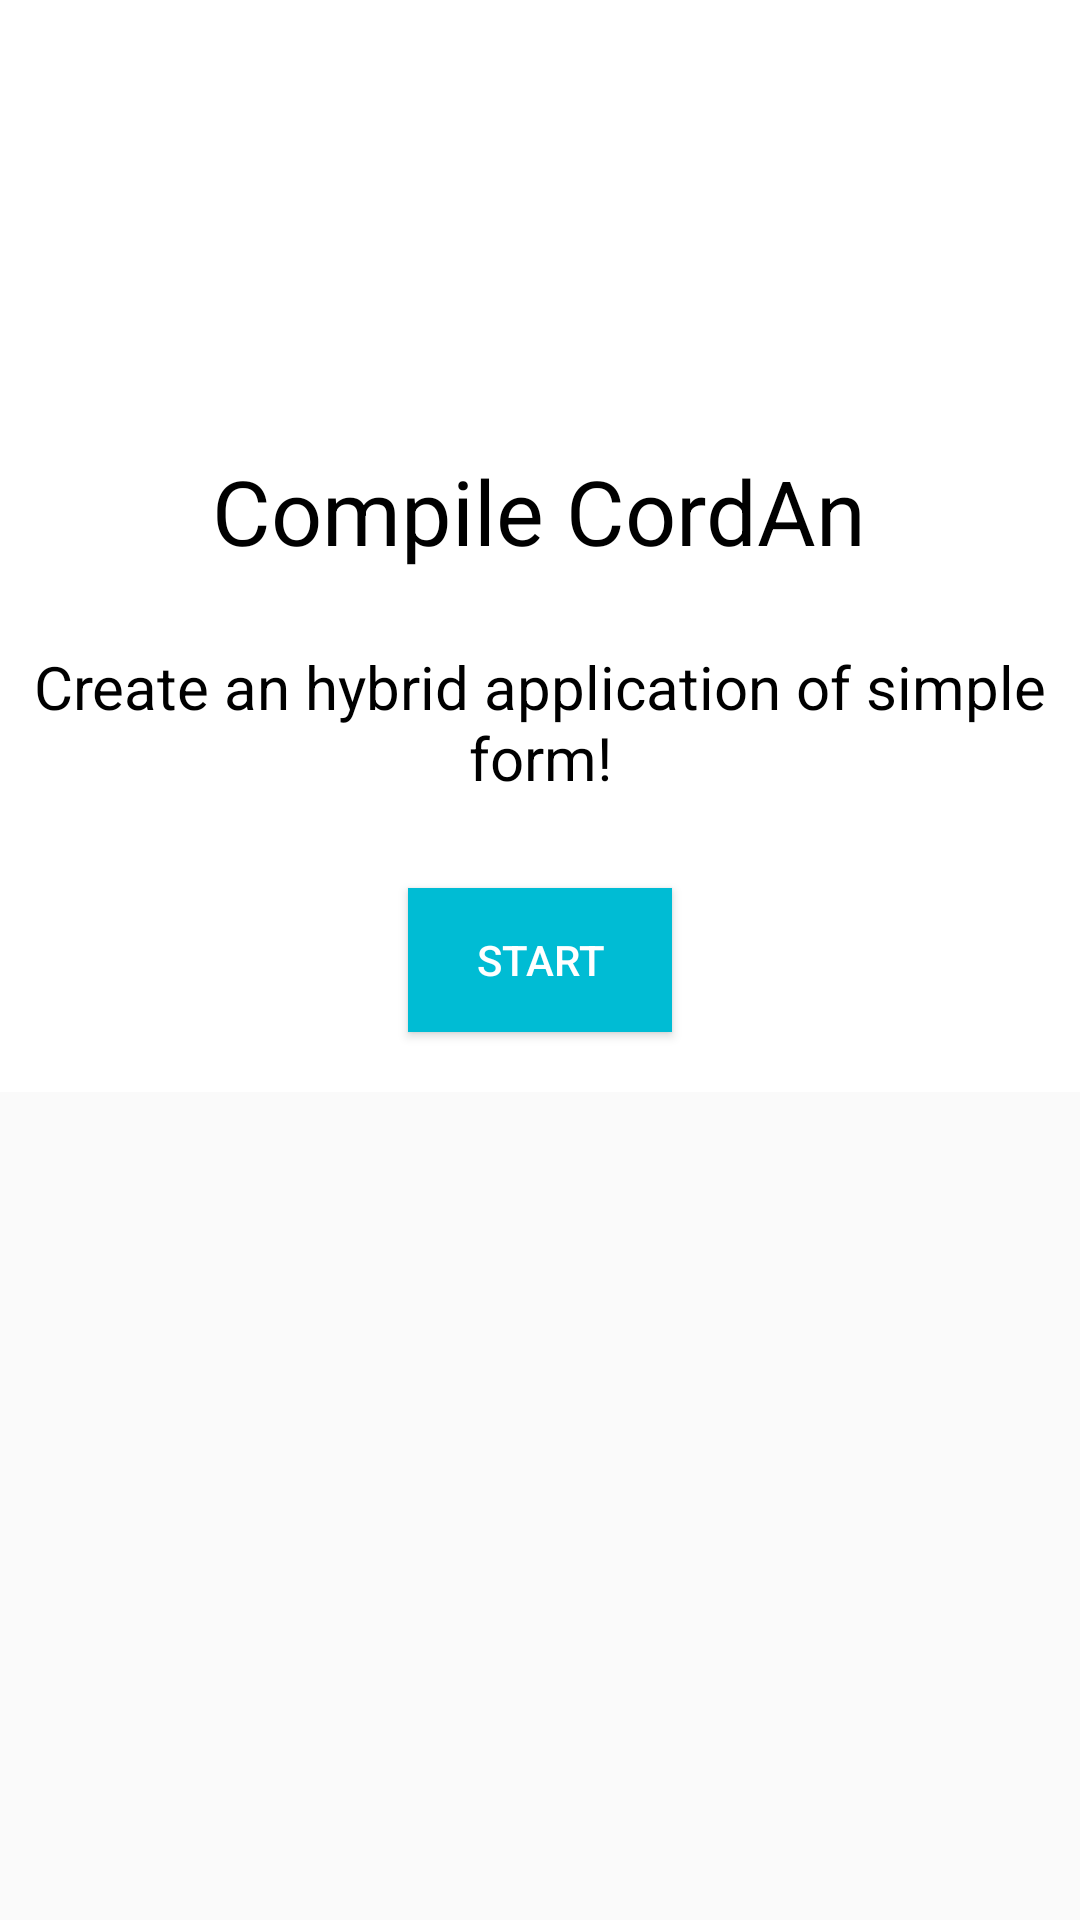

The Android layout XML behind this screen, and the referenced resources:
<!-- AndroidManifest.xml: application theme AppTheme -->
<!-- res/layout/activity_main.xml -->
<?xml version="1.0" encoding="utf-8"?>
<ScrollView
    xmlns:android="http://schemas.android.com/apk/res/android"
    xmlns:tools="http://schemas.android.com/tools"
    tools:context="example.compilecordan.MainActivity"
    android:layout_width="match_parent"
    android:layout_height="match_parent">

    <LinearLayout
        android:layout_width="match_parent"
        android:layout_height="match_parent"
        android:orientation="vertical"
        android:background="#FFFFFF" >


        <ImageView
            android:src="@drawable/img_cordova"
            android:layout_width="250dp"
            android:layout_weight="2"
            android:layout_height="150dp"
            android:layout_gravity="center"/>

        <TextView
            style="@style/ActivityMain"
            android:text="@string/lbl_title_compile_cordan"
            android:textSize="30sp"
            android:textColor="#000000"
            android:layout_marginBottom="15dp" />


        <TextView
            style="@style/ActivityMain"
            android:text="@string/lbl_text_description"
            android:textColor="#000000"
            android:textSize="20sp"
            android:layout_marginTop="10dp"
            android:layout_marginBottom="30dp"
            android:gravity="center_horizontal" />

        <Button
            style="@style/AppBtnMain"
            android:layout_marginBottom="20dp"
            android:text="@string/lbl_btn_start"
            android:onClick="startSecondActivity"/>
    </LinearLayout>


</ScrollView>
<!-- resources referenced by this layout -->
<resources>
  <string name="lbl_btn_start">Start</string>
  <string name="lbl_text_description">Create an hybrid application of simple form!</string>
  <string name="lbl_title_compile_cordan">Compile CordAn</string>
  <style name="ActivityMain">
          <item name="android:layout_gravity">center_horizontal</item>
          <item name="android:layout_width">wrap_content</item>
          <item name="android:layout_height">wrap_content</item>
      </style>
  <style name="AppBtnMain">
          <item name="android:layout_gravity">center_horizontal</item>
          <item name="android:layout_width">wrap_content</item>
          <item name="android:layout_height">wrap_content</item>
          
          <item name="android:background">#00BCD4</item>
          <item name="android:textColor">@android:color/white</item>
      </style>
  <style name="AppTheme" parent="Theme.AppCompat.Light.DarkActionBar">
          
  
          <item name="colorPrimary">@color/colorPrimary</item>
          <item name="colorPrimaryDark">@color/colorPrimaryDark</item>
          <item name="colorAccent">@color/colorAccent</item>
  
      </style>
  <!-- not gathered from this repository: default colours our renderer supplied (Android Studio template values) -->
  <color name="colorPrimary">#FF6200EE</color>
  <color name="colorPrimaryDark">#FF3700B3</color>
  <color name="colorAccent">#FF03DAC5</color>
</resources>
